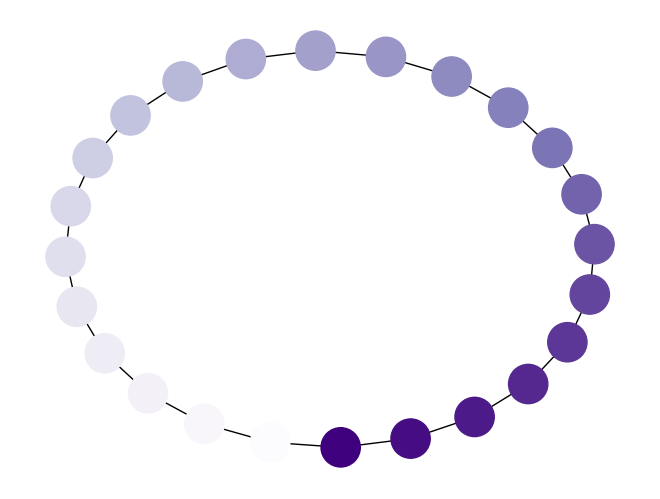

Write the Python code that produced this figure.
import matplotlib.pyplot as plt
import networkx as nx

G = nx.cycle_graph(24)
pos = nx.spring_layout(G, iterations=200)
nx.draw(G, pos, node_color=range(24), node_size=800, cmap=plt.cm.Purples)
plt.show()
